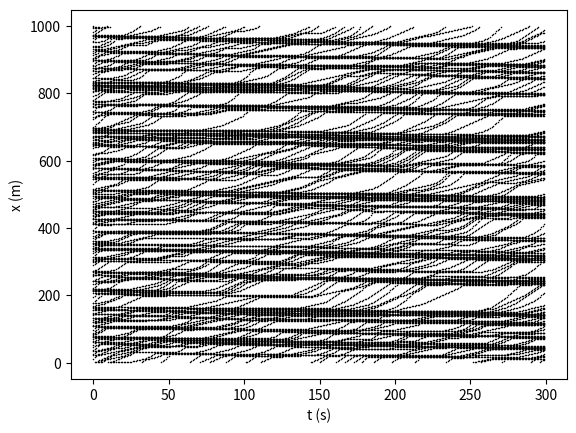

Generate this figure with matplotlib:
import random as rand
import numpy as np
from matplotlib import pyplot as plt

# create single lane, 7.5 km long empty highway
# with v_max=5, each cell corresponds to 7.5 m and each time step is 1 s
zeros = bytearray(1000)
empty_road = np.array([int(str(x)) for x in zeros])


# function that adds cars to empty roar
def populateRoad(n, v_max, empty_road):
    l = len(empty_road)
    populated = empty_road
    i = 1
    while i <= n:
        randCell = rand.randint(0, l - 1)
        if populated[randCell] == 0:
            i += 1
            populated[randCell] = rand.randint(1, v_max + 1)
    return populated


v_max = 5
n = 200
road = populateRoad(n, v_max, empty_road)
# probability of acceleration noise
p = 0.9
q = 0.9
# array with x(t) for all cars
position = np.nonzero(road)[0]
t = 0
# set duration of simulation
finish = 300

while t < finish:
    tmp = road
    carArr = np.nonzero(road)[0]
    carArr = np.sort(carArr)
    if t > 0:
        position = np.vstack((position, carArr))
    for i, posIndex in enumerate(carArr):
        # implement NaSch algorithm for each car
        # step 1
        tmp[posIndex] = min(tmp[posIndex] + 1, v_max + 1)
        # step 2
        vel = tmp[posIndex] - 1
        if i == len(carArr) - 1 and vel + posIndex >= len(tmp):
            d = abs((carArr[0] - (posIndex)) % (len(tmp) - 1))
        elif i == len(carArr) - 1:
            d = ((carArr[0] - (posIndex)) % (len(tmp) - 1)) + (
                (len(tmp) - 1) - posIndex
            )
        else:
            d = carArr[i + 1] - posIndex
        if abs(d) <= tmp[posIndex]-1:
            tmp[posIndex] = max(abs(d), 1)
        # step 3
        trial = rand.random()
        if trial <= p:
            tmp[posIndex] = max(tmp[posIndex] - 1, 1)
    # step 4
    for posIndex in carArr:
        # implement periodic boundary conditions
        vel = tmp[posIndex] - 1
        if posIndex + vel >= len(tmp):
            road[(posIndex + vel) % (len(tmp) - 1)] = tmp[posIndex]
            if vel != 0:
                road[posIndex] = 0
        else:
            road[posIndex + vel] = tmp[posIndex]
            if vel != 0:
                road[posIndex] = 0
    t += 1
# create arrays necessary for plotting

posArr = [[] for i in range(n)]
tArr = [i for i in range(len(position))]
for instance in position:
    for i, car in enumerate(instance):
        posArr[i].append(car)
fig, ax = plt.subplots()
for i, orbit in enumerate(posArr):
    ax.scatter(tArr, orbit, marker=".", color="k", linewidth=0, s=5)
ax.set_xlabel("t (s)")
ax.set_ylabel("x (m)")
plt.show()
